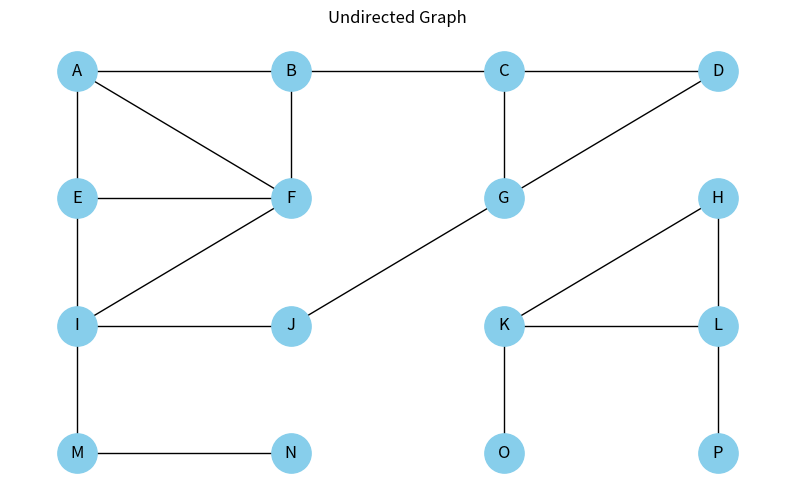

Python code for this plot: (Note: this script raises an exception after producing the figure.)
"""
1) Start program 
    1a) First graph will open up, press 'q' to close (make sure caps lock is not on)
    
2) Prompt will need to be answered in the terminal does not matter about caps (Answer question 1a)
    2a) Entering 'yes' will ask for the start node to enter, choose from the "nodes" list 
        2ab) Enter the traversal method, graph will show and connected components will appear in terminal 
    2b) Entering 'no' will start from generic first node ("A")
        2bb) Enter the traversal method, graph will show and connected components will appear in terminal
    2c) Prompt to perform another search 

3) Prompt for entering the source node for finding shortest path for BFS (Answers question 1b and 1c in project requirements)
    3a) Enter target node for BFS

4) Repeat 3 and 3a for DFS
    4) Green nodes are one in path, red nodes are nodes found but not in path
"""



import networkx as nx 
import matplotlib.pyplot as plt 

def create_graph(): 
    """ Creates and returns an undirected graph with predefined nodes and edges """
    G = nx.Graph() 
    
    # Nodes and edges to be added to the graph
    nodes = ['A', 'B', 'C', 'D', 'E', 'F', 'G', 'H', 'I', 'J', 'K', 'L', 'M', 'N', 'O', 'P']
    edges = [('A','B'), ('A','F'), ('A','E'), ('B','F'), ('E','F'), 
            ('B', 'C'), ('C', 'D'), ('C', 'G'), ('D','G'), ('G','J'),
            ('E','I'), ('F','I'), ('J','I'), ('I','M'), ('M', 'N'), 
            ('H', 'K'), ('H', 'L'), ('K', 'L'), ('K', 'O'), ('L', 'P')
    ]
    
    # Nodes and edges added to graph 
    G.add_nodes_from(nodes)
    G.add_edges_from(edges)
    
    return G

def visualize_graph(G, pos): 
    """ 
    Visualizes the graph using specific positions for nodes

    Args:
        G (nx.Graph): The graph
        pos (dict): Positions of the nodes in the graph visualization
    """
    plt.figure(figsize=(10, 6))
    plt.title('Undirected Graph')
    nx.draw(G, pos, node_color='skyblue', node_size=800, with_labels=True)
    plt.axis('off')
    plt.show()
    
def user_defined_components(G): 
    """
    Allows user interatction for custom start node selection and displays connected components

    Args:
        G (nx.Graph): The Graph
    """
    while True: 
        # Ask the user if they want to enter a custom start node
        user_input = input("Do you want to enter a custom start node? (yes/no): ").lower()
        
        if user_input == 'yes': 
            start_node = input("Enter the start node: ").upper()
            
            if start_node not in G.nodes(): 
                print("Node does not exist in the graph. Please enter a valid node.")
                continue 
            
            # Choose a traversal method 
            method = input("Choose the traversal method (BFS/DFS): ").lower()
            if method not in ['bfs', 'dfs']: 
                print("Invalid method. Please enter 'BFS' or 'DFS'")
                continue
            
            # Finds and displays connected components from the specified start node 
            if method == 'bfs': 
                components = find_connected_components_BFS(G, start_node=start_node)
            else: 
                components = find_connected_components_DFS(G, start_node=start_node)
            
            graph_connected_components(G, components, positions, type=method)
            print(f"Connected components starting from {start_node} using {method.upper()}: {components}")
                
        elif user_input == 'no': 
            default_start_node = 'A'
            
            # Choose a traversal method 
            method = input("Choose the traversal method (BFS/DFS): ").lower()
            if method not in ['bfs', 'dfs']: 
                print("Invalid method. Please enter 'BFS' or 'DFS'")
                continue
        
            # Finds and displays connected components from the specified start node 
            if method == 'bfs': 
                components = find_connected_components_BFS(G, start_node=default_start_node)
            else: 
                components = find_connected_components_DFS(G, start_node=default_start_node)
            graph_connected_components(G, components, positions, type=method)
            print(f"Connected components starting from {default_start_node} using {method.upper()}: {components}")

        # Option to continue or stop
        continue_search = input("Do you want to perform another search? (yes/no): ").lower()
        if continue_search != 'yes': 
            break  

def find_connected_components_BFS(G, start_node=None): 
    """
    Identifies and returns the connected components of the Graph G using BFS

    Args:
        G (nx.Graph): The graph

    Returns:
        components (list of sets): a list of each set containing the nodes in a connected component
    """
    visited = set()
    components = [] 
    nodes = list(G.nodes())
    
    if start_node and start_node in G:
        # If a start node is specified, ensure it's processed first
        nodes = [start_node] + [n for n in G.nodes() if n != start_node]
    else:
        nodes = G.nodes()
    
    for node in nodes:
        if node not in visited:
            # Perform DFS from the unvisited node and record the component
            component_nodes = list(nx.bfs_tree(G, source=node))
            visited.update(component_nodes)
            components.append(component_nodes)
    
    return components
    
def find_connected_components_DFS(G, start_node=None): 
    """
    Identifies and returns the connected components of the Graph G using DFS

    Args:
        G (nx.Graph): The graph

    Returns:
        components (list of sets): a list of each set containing the nodes in a connected component
    """
    visited = set()
    components = [] 
    
    if start_node and start_node in G:
        # If a start node is specified, ensure it's processed first
        nodes = [start_node] + [n for n in G.nodes() if n != start_node]
    else:
        nodes = G.nodes()
    
    for node in nodes:
        if node not in visited:
            # Perform DFS from the unvisited node and record the component
            component_nodes = list(nx.dfs_preorder_nodes(G, source=node))
            visited.update(component_nodes)
            components.append(component_nodes)
    
    return components
    

def graph_connected_components(G, components, pos, type): 
    """
    Visualize the connected components of the graph using different colors for each component

    Args:
        G (nx.Graph): The graph
        components (_type_): _description_
        pos (dict): Positions of the nodes in the graph visualization
    """
    plt.figure(figsize=(10, 6))
    plt.title(f'Connected Components in the Graph using {type.upper()}')
    
    # Colors 
    colors = ['#C6442A', '#3CB043']
    
    # Visualize each component with a unique color
    for idx, component in enumerate(components): 
        color = colors[idx % len(colors)]
        nx.draw_networkx_nodes(G, pos, nodelist=component, node_color=color, node_size=800)
        
    nx.draw_networkx_edges(G, pos, alpha=0.5)
    nx.draw_networkx_labels(G, pos)
    plt.axis('off')
    plt.show()
    
def path_using_BFS(G, pos, source_node, target_node): 
    """
    Finds and graphs the shortest path between two nodes using BFS

    Args:
        G (nx.Graph): The graph
        pos (dict): Positions of the nodes in the graph visualization
        source_node (str): The starting node of the path
        target_node (str): The ending node of the path
    """
    try: 
        # Finds the shortest path using BFS 
        shortest_path = nx.shortest_path(G, source=source_node, target=target_node)
        path_edges = list(zip(shortest_path, shortest_path[1:]))
        
        plt.figure(figsize=(10, 6))
        plt.title(f'Graph with Highlighted Path from {source_node} to {target_node}')
        
        # Draw graph with shortest path highlighted
        nx.draw(G, pos, node_color='skyblue', node_size=800, with_labels=True)
        nx.draw_networkx_nodes(G, pos, nodelist=shortest_path, node_color='#3CB043', node_size=800)
        nx.draw_networkx_edges(G, pos, edgelist=path_edges, edge_color='red', width=2)
        plt.axis('off')
        plt.show()
        
        print(f"Shortest path from {source_node} to {target_node} using BFS: ", shortest_path)
    
    # Execption is raised if no path exists between the source and target
    except nx.NetworkXNoPath: 
        print(f"No path exists between {source_node} and {target_node}")
    
def path_using_DFS(graph, pos, source, target): 
        
    visited = set() 
    all_visited = [] 
        
    def dfs_utilities(current, path): 
        if current == target: 
            return path
            
        visited.add(current)
        all_visited.append(current)
            
        for neighbor in graph.neighbors(current): 
            if neighbor not in visited: 
                next_path = dfs_utilities(neighbor, path + [neighbor])
                if next_path: 
                    return next_path
            
        return None
        
    path = dfs_utilities(source, [source])
        
    if path: 
        path_edges = list(zip(path, path[1:]))
        all_visited_except_path = set(all_visited) - set(path)
            
        # Drawing the graph
        plt.figure(figsize=(10, 6))
        nx.draw(graph, pos, with_labels=True, node_color='skyblue', node_size=800)
        nx.draw_networkx_nodes(graph, pos, nodelist=path, node_color='lightgreen', node_size=800)
        nx.draw_networkx_nodes(graph, pos, nodelist=all_visited_except_path, node_color='red', node_size=800)
        nx.draw_networkx_edges(graph, pos, edgelist=path_edges, edge_color='red', width=2, arrows=True, arrowsize=20)
            
        plt.title(f'DFS Path Visualization from {source} to {target}')
        plt.axis('off')
        plt.show()
            
        print(f"DFS path from {source} to {target}: {path}")
        print(f"All visited nodes: {all_visited}")
    else: 
        print(f"No path was found from {source} to {target} using DFS")
                
if __name__ == "__main__": 
    
    # defined positions for visualization
    positions = {
        'A': (-1, 1), 'B': (0, 1), 'C': (1, 1), 'D': (2, 1), 
        'E': (-1, 0), 'F': (0, 0), 'G': (1, 0), 'H': (2, 0),
        'I': (-1, -1), 'J': (0, -1), 'K': (1, -1), 'L': (2, -1),
        'M': (-1, -2), 'N': (0, -2), 'O': (1, -2), 'P': (2, -2)
    }
    
    # Create and visualizing the graph
    G = create_graph()
    visualize_graph(G, positions)
    
    # Visualize the connected components 
    user_defined_components(G)

    # Get source and target node
    source_node = input("Enter the source node to find shortest path using BFS: ")
    target_node = input("Enter the target node to find shortest path using BFS: ")
    
    # Finds path between two nodes using BFS
    path_using_BFS(G, positions, source_node, target_node)
    
    # Get source and target node
    source_node = input("Enter the source node to find shortest path using DFS: ")
    target_node = input("Enter the target node to find shortest path using DFS: ")
    
    # Finds path between two nodes using DFS
    path_using_DFS(G, positions, source_node, target_node)
    
    
    
"""
WHAT TO DO: 
    * Modulize
        * Maybe make graph an object that is passed through just altering edges and nodes as needed
    * Optimize
        * improve user_defined_components
    * Add comments 
"""
